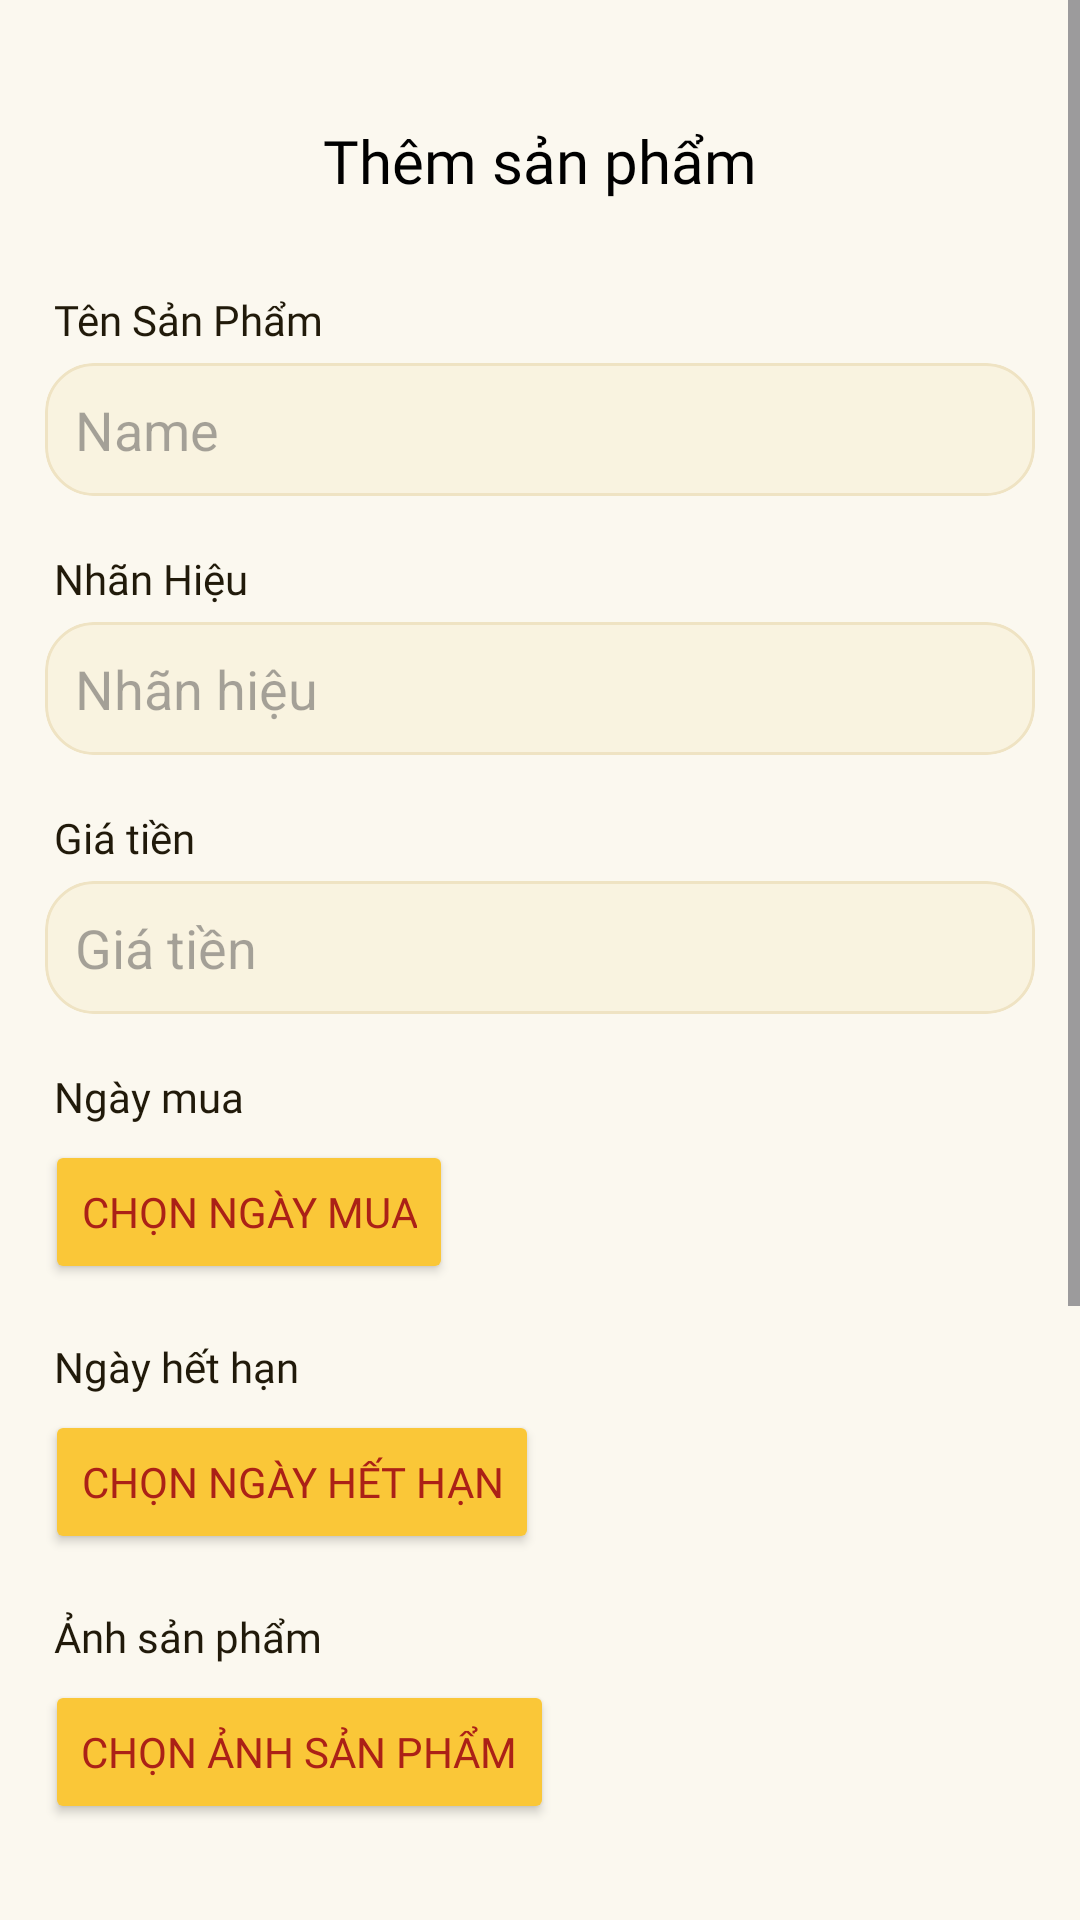

Produce the Android XML layout that renders to this screen, including the resource entries it uses.
<!-- AndroidManifest.xml: application theme Theme.SkincareApp -->
<!-- res/layout/fragment_add_product.xml -->
<?xml version="1.0" encoding="utf-8"?>
<ScrollView xmlns:android="http://schemas.android.com/apk/res/android"
    xmlns:app="http://schemas.android.com/apk/res-auto"
    xmlns:tools="http://schemas.android.com/tools"
    android:layout_width="match_parent"
    android:layout_height="match_parent"
    tools:context=".view.product.AddProductFragment"
    android:background="#FBF8EF">

    


    <androidx.constraintlayout.widget.ConstraintLayout
        android:layout_width="match_parent"
        android:layout_height="match_parent">

        <TextView
            android:id="@+id/textView"
            android:layout_width="wrap_content"
            android:layout_height="wrap_content"
            android:fontFamily="@font/epilogue_bold"
            android:text="Thêm sản phẩm"
            android:textColor="@color/black"
            android:textSize="20dp"
            android:layout_marginTop="40dp"
            app:layout_constraintEnd_toEndOf="parent"
            app:layout_constraintStart_toStartOf="parent"
            app:layout_constraintTop_toTopOf="parent" />

        <TextView
            android:id="@+id/textView2"
            android:layout_width="0dp"
            android:layout_height="wrap_content"
            android:layout_marginStart="18dp"
            android:layout_marginTop="30dp"
            android:fontFamily="@font/epilogue_medium"
            android:text="Tên Sản Phẩm"
            android:textColor="#211A0A"
            app:layout_constraintStart_toStartOf="parent"
            app:layout_constraintTop_toBottomOf="@+id/textView" />

        <TextView
            android:id="@+id/textView3"
            android:layout_width="0dp"
            android:layout_height="wrap_content"
            android:layout_marginStart="18dp"
            android:layout_marginTop="18dp"
            android:fontFamily="@font/epilogue_medium"
            android:text="Nhãn Hiệu"
            android:textColor="#211A0A"
            app:layout_constraintStart_toStartOf="parent"
            app:layout_constraintTop_toBottomOf="@+id/editTextTenSP" />

        <TextView
            android:id="@+id/textView4"
            android:layout_width="0dp"
            android:layout_height="wrap_content"
            android:layout_marginStart="18dp"
            android:layout_marginTop="18dp"
            android:fontFamily="@font/epilogue_medium"
            android:text="Giá tiền"
            android:textColor="#211A0A"
            app:layout_constraintStart_toStartOf="parent"
            app:layout_constraintTop_toBottomOf="@+id/editTextNhanHieu" />

        <TextView
            android:id="@+id/textView5"
            android:layout_width="0dp"
            android:layout_height="wrap_content"
            android:layout_marginStart="18dp"
            android:layout_marginTop="18dp"
            android:fontFamily="@font/epilogue_medium"
            android:text="Ngày mua"
            android:textColor="#211A0A"
            app:layout_constraintStart_toStartOf="parent"
            app:layout_constraintTop_toBottomOf="@+id/editTextGiaTien" />

        <TextView
            android:id="@+id/textView6"
            android:layout_width="0dp"
            android:layout_height="wrap_content"
            android:layout_marginStart="18dp"
            android:layout_marginTop="18dp"
            android:fontFamily="@font/epilogue_medium"
            android:text="Ngày hết hạn"
            android:textColor="#211A0A"
            app:layout_constraintStart_toStartOf="parent"
            app:layout_constraintTop_toBottomOf="@+id/buttonNgayMua" />

        <TextView
            android:id="@+id/textView7"
            android:layout_width="0dp"
            android:layout_height="wrap_content"
            android:layout_marginStart="18dp"
            android:layout_marginTop="18dp"
            android:fontFamily="@font/epilogue_medium"
            android:text="Ảnh sản phẩm"
            android:textColor="#211A0A"
            app:layout_constraintStart_toStartOf="parent"
            app:layout_constraintTop_toBottomOf="@+id/buttonNgayHetHan" />

        <EditText
            android:id="@+id/editTextTenSP"
            android:layout_width="0dp"
            android:layout_height="wrap_content"
            android:layout_marginStart="15dp"
            android:layout_marginTop="5dp"
            android:layout_marginEnd="15dp"
            android:ems="10"
            android:hint="Name"
            android:clipToOutline="true"
            android:scaleType="centerCrop"
            android:inputType="text"
            android:padding="10dp"
            android:textColor="#637587"
            app:layout_constraintEnd_toEndOf="parent"
            app:layout_constraintStart_toStartOf="parent"
            app:layout_constraintTop_toBottomOf="@+id/textView2"
            android:background="@drawable/roundtxt"
            tools:layout_constraintCircleRadius="12dp" />

        <EditText
            android:id="@+id/editTextNhanHieu"
            android:layout_width="0dp"
            android:layout_height="wrap_content"
            android:layout_marginStart="15dp"
            android:layout_marginTop="5dp"
            android:layout_marginEnd="15dp"
            android:ems="10"
            android:clipToOutline="true"
            android:scaleType="centerCrop"
            android:hint="Nhãn hiệu"
            android:inputType="text"
            android:padding="10dp"
            android:textColor="#637587"
            app:layout_constraintEnd_toEndOf="parent"
            app:layout_constraintStart_toStartOf="parent"
            app:layout_constraintTop_toBottomOf="@+id/textView3"
            android:background="@drawable/roundtxt"
            tools:layout_constraintCircleRadius="12dp" />

        <EditText
            android:id="@+id/editTextGiaTien"
            android:layout_width="0dp"
            android:layout_height="wrap_content"
            android:layout_marginStart="15dp"
            android:layout_marginTop="5dp"
            android:layout_marginEnd="15dp"
            android:ems="10"
            android:clipToOutline="true"
            android:scaleType="centerCrop"
            android:hint="Giá tiền"
            android:inputType="text"
            android:padding="10dp"
            android:textColor="#637587"
            app:layout_constraintEnd_toEndOf="parent"
            app:layout_constraintStart_toStartOf="parent"
            app:layout_constraintTop_toBottomOf="@+id/textView4"
            android:background="@drawable/roundtxt"
            tools:layout_constraintCircleRadius="12dp" />

        <Button
            android:id="@+id/buttonNgayMua"
            android:layout_width="wrap_content"
            android:layout_height="wrap_content"
            android:layout_marginStart="15dp"
            android:layout_marginTop="5dp"
            android:backgroundTint="#fac738"
            android:fontFamily="@font/epilogue_medium"
            android:text="Chọn ngày mua"
            android:textColor="#ab2117"
            app:layout_constraintStart_toStartOf="parent"
            app:layout_constraintTop_toBottomOf="@+id/textView5" />

        <Button
            android:id="@+id/buttonNgayHetHan"
            android:layout_width="wrap_content"
            android:layout_height="wrap_content"
            android:layout_marginStart="15dp"
            android:layout_marginTop="5dp"
            android:backgroundTint="#fac738"
            android:fontFamily="@font/epilogue_medium"
            android:text="Chọn ngày hết hạn"
            android:textColor="#ab2117"
            app:layout_constraintStart_toStartOf="parent"
            app:layout_constraintTop_toBottomOf="@+id/textView6" />

        <Button
            android:id="@+id/buttonAnh"
            android:layout_width="wrap_content"
            android:layout_height="wrap_content"
            android:layout_marginStart="15dp"
            android:layout_marginTop="5dp"
            android:backgroundTint="#fac738"
            android:fontFamily="@font/epilogue_medium"
            android:text="Chọn ảnh sản phẩm"
            android:textColor="#ab2117"
            app:layout_constraintStart_toStartOf="parent"
            app:layout_constraintTop_toBottomOf="@+id/textView7" />

        <ImageView
            android:id="@+id/anhSP"
            android:layout_width="250dp"
            android:layout_height="250dp"
            android:layout_marginTop="10dp"
            app:layout_constraintEnd_toEndOf="parent"
            app:layout_constraintStart_toStartOf="parent"
            app:layout_constraintTop_toBottomOf="@id/buttonAnh" />

        <Button
            android:id="@+id/buttonSua"
            android:layout_width="match_parent"
            android:layout_height="wrap_content"
            android:layout_marginStart="15dp"
            android:layout_marginTop="10dp"
            android:layout_marginEnd="15dp"
            android:layout_marginBottom="15dp"
            android:backgroundTint="#fac738"
            android:fontFamily="@font/epilogue_medium"
            android:text="Thêm sản phẩm"
            android:textColor="#ab2117"
            app:layout_constraintBottom_toBottomOf="parent"
            app:layout_constraintEnd_toEndOf="parent"
            app:layout_constraintStart_toStartOf="parent"
            app:layout_constraintTop_toBottomOf="@id/anhSP" />
    </androidx.constraintlayout.widget.ConstraintLayout>
</ScrollView>
<!-- resources referenced by this layout -->
<resources>
  <color name="black">#FF000000</color>
  <!-- drawable roundtxt (drawable) -->
  <?xml version="1.0" encoding="utf-8"?>
  <shape xmlns:android="http://schemas.android.com/apk/res/android" android:shape="rectangle">
      <stroke android:width="1dp" android:color="#EFE3C3" />
      <solid android:color="#f9f3e0" />
      <corners android:radius="16dp" />
  </shape>
  <style name="Theme.SkincareApp" parent="Base.Theme.SkincareApp" />
  <style name="Base.Theme.SkincareApp" parent="Theme.Material3.DynamicColors.Light.NoActionBar">
          
          
      </style>
</resources>
